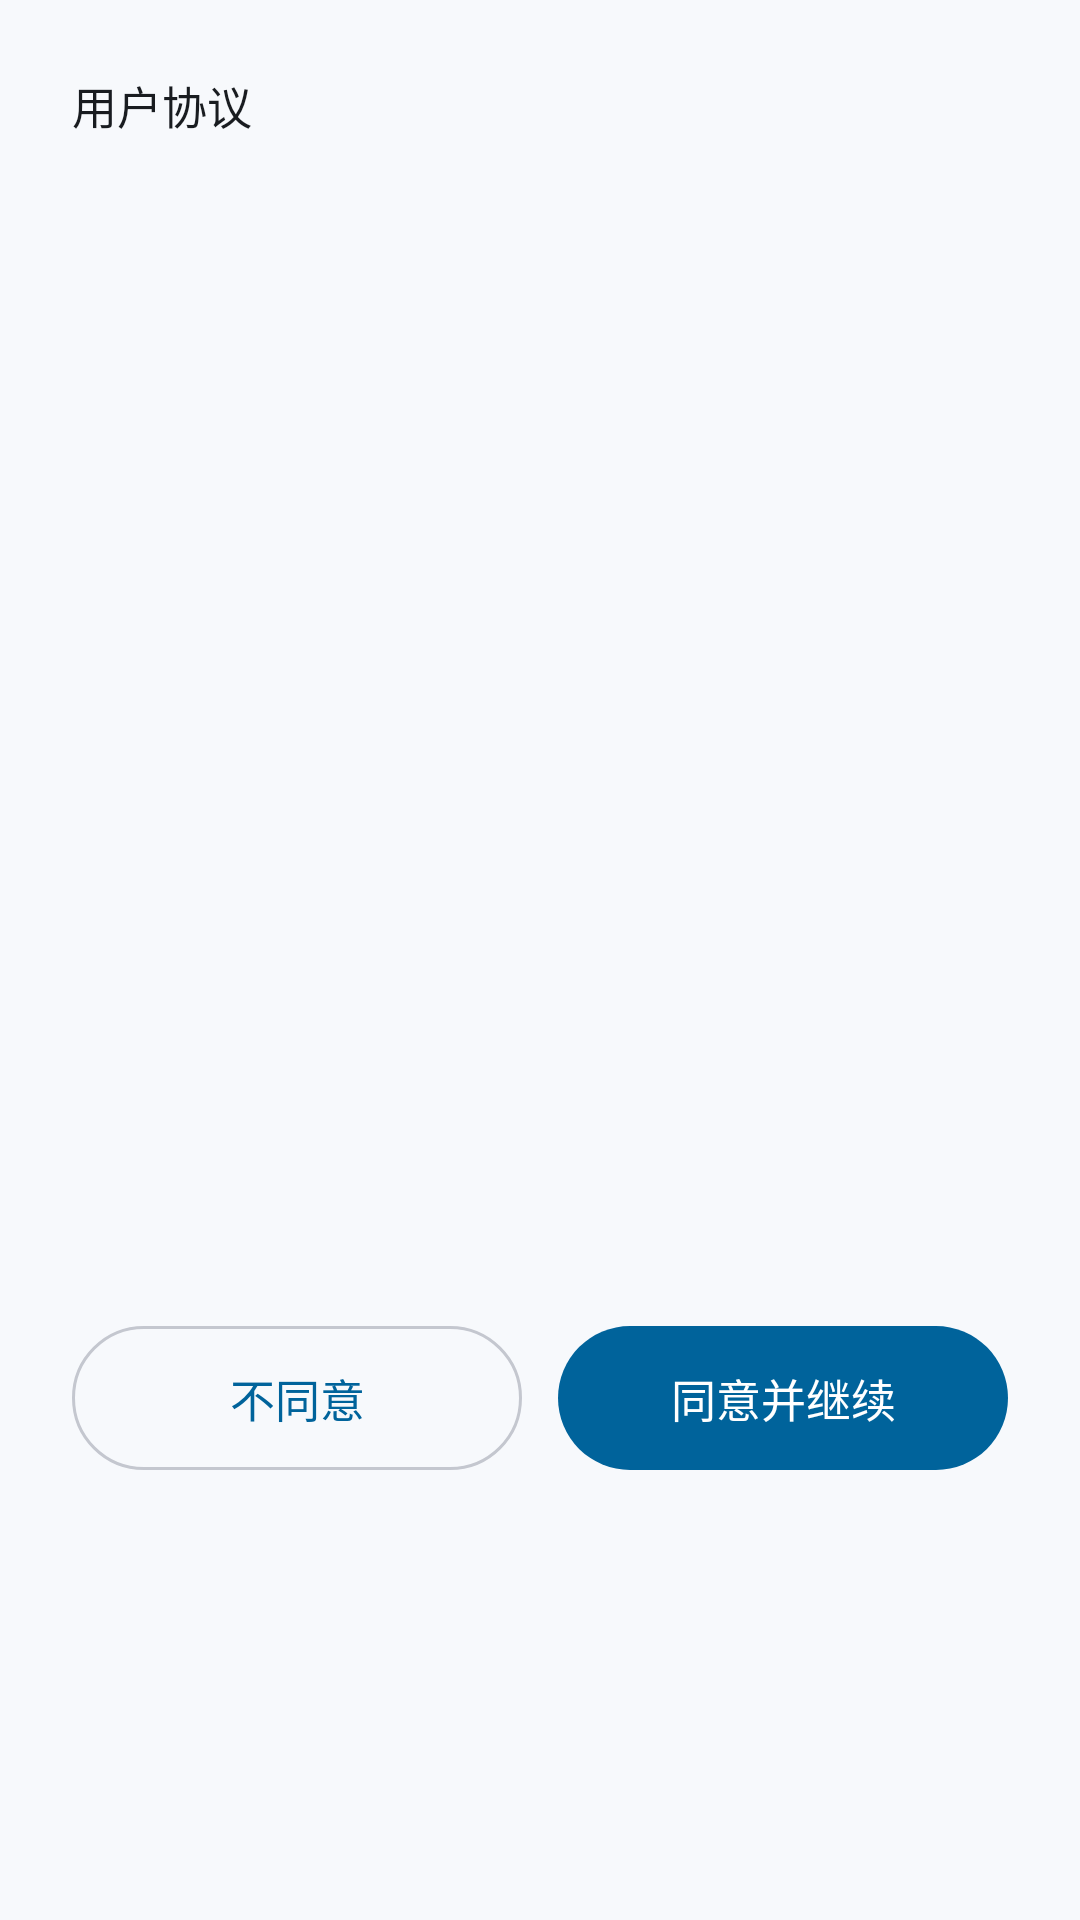

Write the Android layout XML for this screen, with the resource values it uses.
<!-- AndroidManifest.xml: application theme AppTheme -->
<!-- res/layout/user_agreement.xml -->
<?xml version="1.0" encoding="utf-8"?>
<LinearLayout xmlns:android="http://schemas.android.com/apk/res/android"
    xmlns:app="http://schemas.android.com/apk/res-auto"
    android:layout_width="match_parent"
    android:layout_height="wrap_content"
    android:background="@drawable/bg_dialog"
    android:orientation="vertical"
    android:paddingStart="24dp"
    android:paddingTop="24dp"
    android:paddingEnd="24dp"
    android:paddingBottom="20dp">

    <TextView
        android:layout_width="wrap_content"
        android:layout_height="wrap_content"
        android:layout_gravity="start"
        android:text="@string/app_agreement"
        android:textAppearance="@style/TextAppearance.App.Title" />

    <ScrollView
        android:layout_width="match_parent"
        android:layout_height="360dp"
        android:layout_marginTop="16dp"
        android:background="@drawable/bg_dialog_section"
        android:clipToPadding="false"
        android:padding="16dp">

        <TextView
            android:id="@+id/tv_content"
            android:layout_width="match_parent"
            android:layout_height="wrap_content"
            android:fontFamily="sans-serif"
            android:lineSpacingExtra="4dp"
            android:textColor="@color/on_surface_variant"
            android:textSize="@dimen/text_body" />
    </ScrollView>

    <LinearLayout
        android:layout_width="match_parent"
        android:layout_height="wrap_content"
        android:layout_marginTop="20dp"
        android:orientation="horizontal">

        <com.google.android.material.button.MaterialButton
            android:id="@+id/tv_cancel"
            style="@style/Widget.App.Button.Outlined"
            android:layout_width="0dp"
            android:layout_height="48dp"
            android:layout_weight="1"
            android:minHeight="48dp"
            android:text="@string/app_btn_disagree"
            android:textAllCaps="false" />

        <com.google.android.material.button.MaterialButton
            android:id="@+id/tv_agree"
            style="@style/Widget.App.Button"
            android:layout_width="0dp"
            android:layout_height="48dp"
            android:layout_marginStart="12dp"
            android:layout_weight="1"
            android:minHeight="48dp"
            android:text="@string/app_btn_agree"
            android:textAllCaps="false" />
    </LinearLayout>
</LinearLayout>
<!-- resources referenced by this layout -->
<resources>
  <color name="on_surface_variant">#44474E</color>
  <dimen name="text_body">15sp</dimen>
  <string name="app_agreement">用户协议</string>
  <string name="app_btn_agree">同意并继续</string>
  <string name="app_btn_disagree">不同意</string>
  <dimen name="text_title">22sp</dimen>
  <color name="on_surface">#191C20</color>
  <dimen name="radius_control">28dp</dimen>
  <color name="outline_variant">#C4C7CF</color>
  <color name="primary">#00639B</color>
  <color name="on_primary">#FFFFFF</color>
  <color name="primary_container">#CDE5FF</color>
  <color name="on_primary_container">#001D33</color>
  <color name="secondary">#4F616E</color>
  <color name="on_secondary">#FFFFFF</color>
  <color name="secondary_container">#D2E5F4</color>
  <color name="on_secondary_container">#0B1D29</color>
  <color name="tertiary">#3F6375</color>
  <color name="on_tertiary">#FFFFFF</color>
  <color name="tertiary_container">#C2E8FC</color>
  <color name="on_tertiary_container">#001F2A</color>
  <color name="error">#BA1A1A</color>
  <color name="on_error">#FFFFFF</color>
  <color name="error_container">#FFDAD6</color>
  <color name="on_error_container">#410002</color>
  <color name="surface">#F7F9FC</color>
  <color name="surface_container_high">#E2E7EF</color>
  <color name="outline">#74777D</color>
  <color name="on_background">#191C20</color>
  <color name="background">#F7F9FC</color>
  <style name="Widget.App.TextView" parent="android:Widget.TextView">
          <item name="android:textSize">@dimen/text_body</item>
          <item name="android:textColor">@color/on_surface</item>
          <item name="android:fontFamily">sans-serif</item>
      </style>
  <style name="ThemeOverlay.App.BottomSheetDialog" parent="ThemeOverlay.Material3.BottomSheetDialog">
          <item name="bottomSheetStyle">@style/Widget.App.BottomSheet</item>
      </style>
  <dimen name="text_button">15sp</dimen>
  <style name="ShapeAppearanceOverlay.App.Dialog" parent="">
          <item name="cornerFamily">rounded</item>
          <item name="cornerSize">@dimen/radius_sheet</item>
      </style>
  <color name="surface_container_low">#F1F4F9</color>
  <style name="Widget.App.DialogTitle" parent="MaterialAlertDialog.Material3.Title.Text">
          <item name="android:textSize">24sp</item>
          <item name="android:textColor">@color/on_surface</item>
          <item name="android:fontFamily">sans-serif-medium</item>
          <item name="android:textStyle">normal</item>
      </style>
  <style name="Widget.App.BottomSheet" parent="Widget.Material3.BottomSheet.Modal">
          <item name="backgroundTint">@color/surface_container_low</item>
          <item name="shapeAppearanceOverlay">@style/ShapeAppearanceOverlay.App.BottomSheet</item>
      </style>
  <style name="AppPreference" parent="@style/Preference.Material">
          <item name="android:layout">@layout/preference_row</item>
      </style>
  <style name="AppPreference.EditText" parent="@style/Preference.DialogPreference.EditTextPreference.Material">
          <item name="android:layout">@layout/preference_row</item>
      </style>
  <style name="AppPreference.List" parent="@style/Preference.DropDown.Material">
          <item name="android:layout">@layout/preference_row</item>
      </style>
  <style name="AppPreference.Dialog" parent="@style/Preference.DialogPreference.Material">
          <item name="android:layout">@layout/preference_row</item>
      </style>
  <style name="AppPreference.Switch" parent="@style/Preference.SwitchPreferenceCompat.Material">
          <item name="android:layout">@layout/preference_row</item>
      </style>
  <style name="AppPreferenceCategory" parent="@style/Preference.Category.Material">
          <item name="android:layout">@layout/preference_category</item>
      </style>
  <dimen name="text_label">13sp</dimen>
  <dimen name="radius_sheet">28dp</dimen>
</resources>
